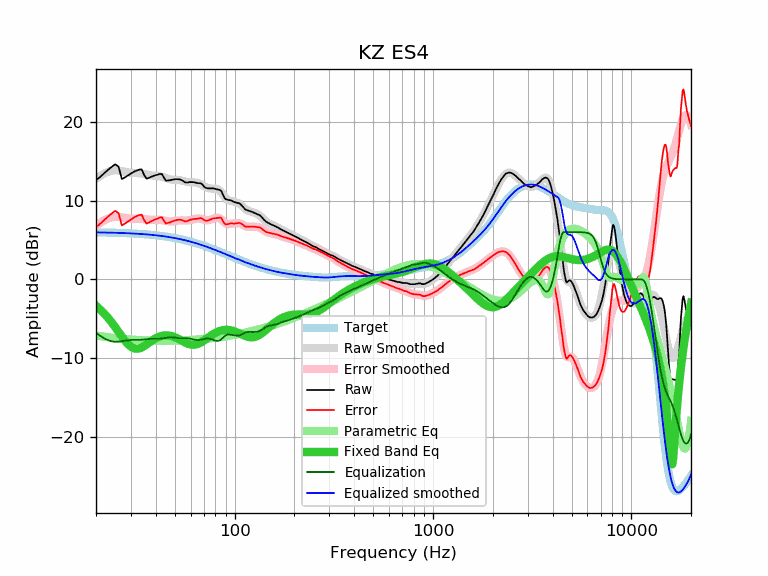

Data behind this chart, as committed beside it:
frequency, raw, error, smoothed, error_smoothed, equalization, parametric_eq, equalized_raw, equalized_smoothed, target
20, 12.63, 6.66, 12.76, 6.79, -6.79, -3.36, 5.84, 5.97, 5.97
21, 13.02, 7.06, 13.14, 7.18, -7.18, -3.83, 5.83, 5.96, 5.96
22, 13.50, 7.54, 13.45, 7.49, -7.49, -4.35, 6.00, 5.95, 5.95
23, 13.92, 7.98, 13.67, 7.73, -7.73, -4.90, 6.19, 5.94, 5.94
24, 14.30, 8.37, 13.81, 7.88, -7.88, -5.48, 6.41, 5.93, 5.93
25, 14.63, 8.71, 13.85, 7.94, -7.94, -6.08, 6.69, 5.92, 5.92
26, 14.31, 8.40, 13.82, 7.92, -7.92, -6.69, 6.39, 5.90, 5.90
27, 12.74, 6.85, 13.75, 7.86, -7.86, -7.27, 4.88, 5.89, 5.89
28, 12.97, 7.09, 13.66, 7.79, -7.79, -7.79, 5.18, 5.87, 5.87
29, 13.22, 7.36, 13.59, 7.74, -7.74, -8.23, 5.48, 5.86, 5.86
30, 13.45, 7.61, 13.55, 7.71, -7.71, -8.56, 5.74, 5.84, 5.84
31, 13.67, 7.85, 13.52, 7.70, -7.70, -8.76, 5.96, 5.82, 5.82
32, 13.83, 8.02, 13.50, 7.70, -7.70, -8.83, 6.12, 5.80, 5.80
33, 13.95, 8.17, 13.48, 7.70, -7.70, -8.79, 6.25, 5.78, 5.78
34, 13.98, 8.22, 13.44, 7.68, -7.68, -8.66, 6.30, 5.76, 5.76
35, 13.24, 7.50, 13.38, 7.64, -7.64, -8.48, 5.59, 5.73, 5.73
36, 12.79, 7.08, 13.31, 7.60, -7.60, -8.27, 5.18, 5.71, 5.71
37, 12.92, 7.23, 13.26, 7.57, -7.57, -8.06, 5.35, 5.68, 5.68
38, 13.04, 7.38, 13.21, 7.55, -7.55, -7.85, 5.48, 5.66, 5.66
39, 13.16, 7.53, 13.18, 7.55, -7.55, -7.66, 5.61, 5.63, 5.63
40, 13.25, 7.65, 13.16, 7.56, -7.56, -7.50, 5.69, 5.60, 5.60
41, 13.30, 7.73, 13.13, 7.56, -7.56, -7.36, 5.74, 5.57, 5.57
42, 13.41, 7.87, 13.09, 7.55, -7.55, -7.26, 5.86, 5.54, 5.54
43, 13.38, 7.87, 13.03, 7.52, -7.52, -7.18, 5.85, 5.51, 5.51
44, 12.93, 7.45, 12.95, 7.48, -7.48, -7.13, 5.45, 5.47, 5.47
45, 12.55, 7.11, 12.86, 7.43, -7.43, -7.12, 5.12, 5.44, 5.44
46, 12.57, 7.17, 12.79, 7.39, -7.39, -7.12, 5.18, 5.40, 5.40
47, 12.59, 7.22, 12.72, 7.36, -7.36, -7.16, 5.23, 5.36, 5.36
48, 12.64, 7.31, 12.68, 7.36, -7.36, -7.21, 5.28, 5.32, 5.32
49, 12.69, 7.40, 12.66, 7.38, -7.38, -7.28, 5.31, 5.28, 5.28
50, 12.73, 7.48, 12.65, 7.41, -7.41, -7.36, 5.32, 5.24, 5.24
51, 12.74, 7.53, 12.65, 7.44, -7.44, -7.46, 5.29, 5.20, 5.20
52, 12.73, 7.57, 12.63, 7.47, -7.47, -7.57, 5.25, 5.16, 5.16
53, 12.69, 7.57, 12.60, 7.49, -7.49, -7.68, 5.20, 5.12, 5.12
54, 12.62, 7.55, 12.56, 7.49, -7.49, -7.79, 5.13, 5.07, 5.07
55, 12.50, 7.47, 12.51, 7.48, -7.48, -7.90, 5.01, 5.03, 5.03
56, 12.35, 7.37, 12.46, 7.48, -7.48, -8.00, 4.87, 4.98, 4.98
57, 12.31, 7.37, 12.41, 7.48, -7.48, -8.10, 4.83, 4.93, 4.93
58, 12.31, 7.42, 12.37, 7.49, -7.49, -8.18, 4.82, 4.88, 4.88
59, 12.36, 7.52, 12.35, 7.51, -7.51, -8.24, 4.84, 4.84, 4.84
60, 12.36, 7.57, 12.33, 7.55, -7.55, -8.29, 4.81, 4.79, 4.79
61, 12.37, 7.63, 12.33, 7.59, -7.59, -8.32, 4.77, 4.74, 4.74
62, 12.36, 7.67, 12.32, 7.64, -7.64, -8.32, 4.72, 4.69, 4.69
63, 12.31, 7.67, 12.31, 7.68, -7.68, -8.31, 4.63, 4.63, 4.63
64, 12.27, 7.68, 12.29, 7.71, -7.71, -8.28, 4.56, 4.58, 4.58
65, 12.24, 7.71, 12.26, 7.73, -7.73, -8.23, 4.51, 4.53, 4.53
66, 12.22, 7.74, 12.20, 7.72, -7.72, -8.16, 4.49, 4.48, 4.48
67, 12.22, 7.79, 12.13, 7.71, -7.71, -8.08, 4.51, 4.42, 4.42
68, 12.15, 7.77, 12.04, 7.67, -7.67, -7.99, 4.47, 4.37, 4.37
69, 12.01, 7.69, 11.95, 7.63, -7.63, -7.89, 4.37, 4.32, 4.32
70, 11.81, 7.54, 11.85, 7.59, -7.59, -7.79, 4.22, 4.26, 4.26
71, 11.68, 7.47, 11.76, 7.55, -7.55, -7.68, 4.12, 4.21, 4.21
72, 11.61, 7.45, 11.69, 7.53, -7.53, -7.57, 4.08, 4.16, 4.16
73, 11.57, 7.46, 11.63, 7.52, -7.52, -7.46, 4.04, 4.10, 4.10
74, 11.57, 7.52, 11.58, 7.53, -7.53, -7.35, 4.03, 4.05, 4.05
75, 11.57, 7.57, 11.56, 7.56, -7.56, -7.25, 4.00, 3.99, 3.99
76, 11.57, 7.63, 11.54, 7.60, -7.60, -7.15, 3.96, 3.94, 3.94
77, 11.57, 7.68, 11.54, 7.65, -7.65, -7.05, 3.91, 3.88, 3.88
78, 11.57, 7.74, 11.54, 7.71, -7.71, -6.96, 3.86, 3.83, 3.83
79, 11.52, 7.74, 11.53, 7.76, -7.76, -6.88, 3.76, 3.78, 3.78
... 553 more rows
